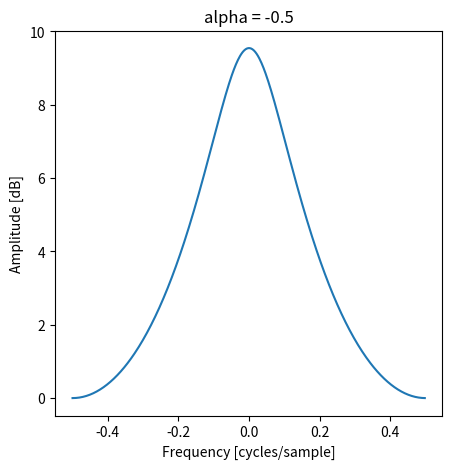
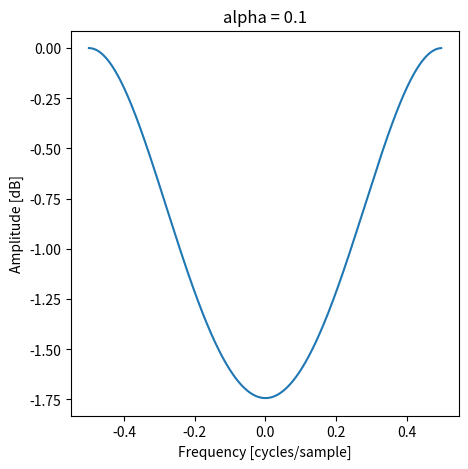
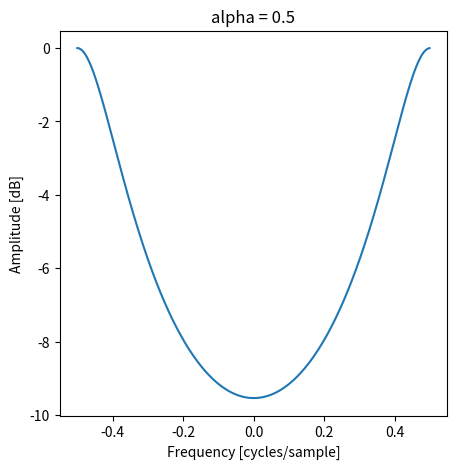
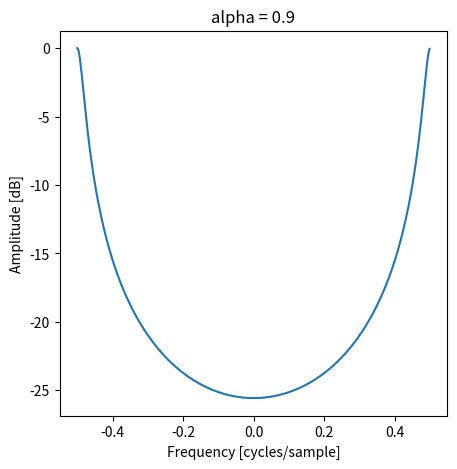
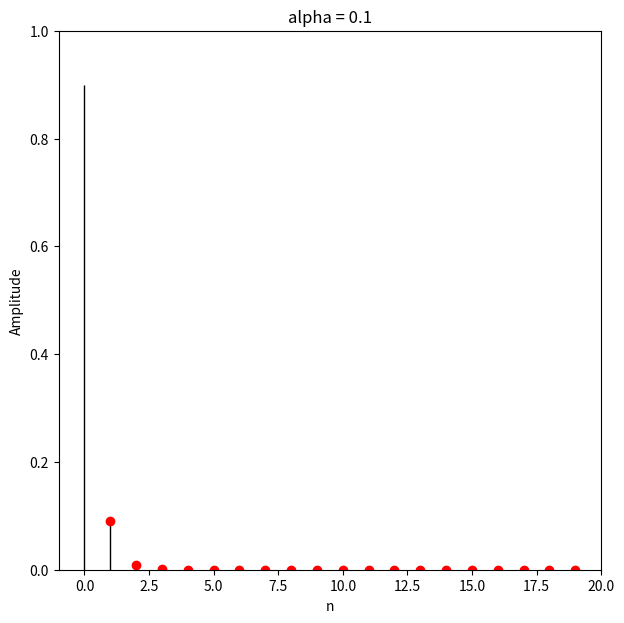
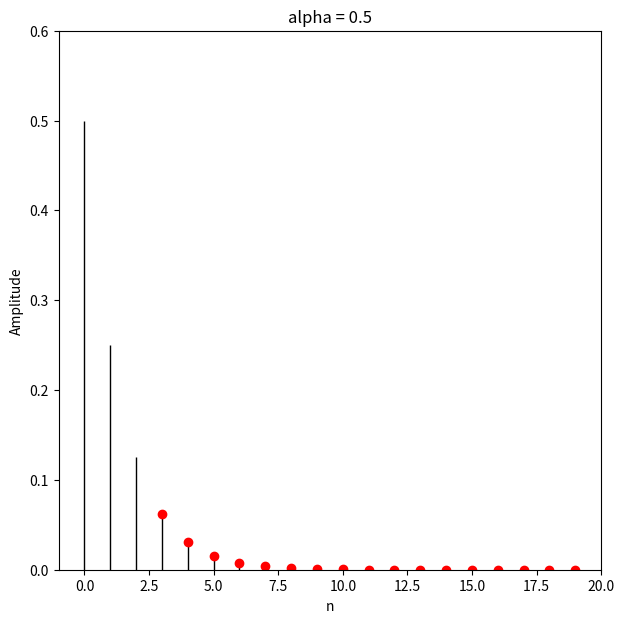
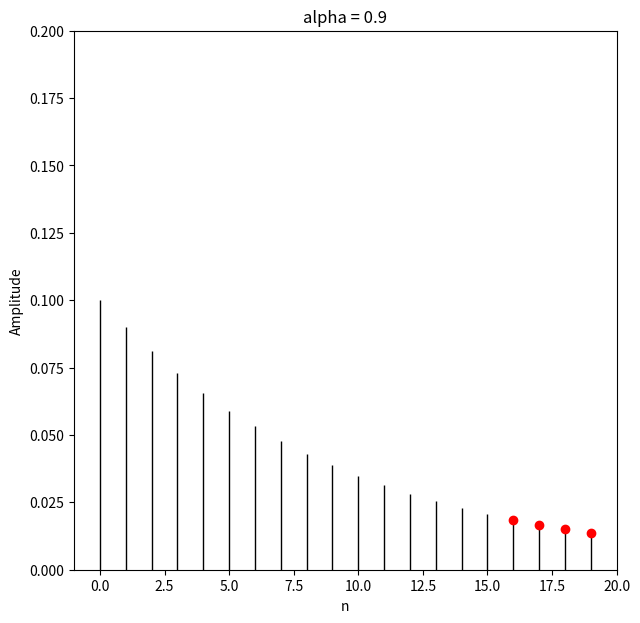
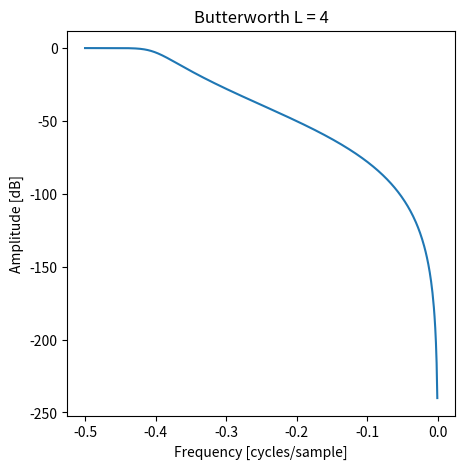
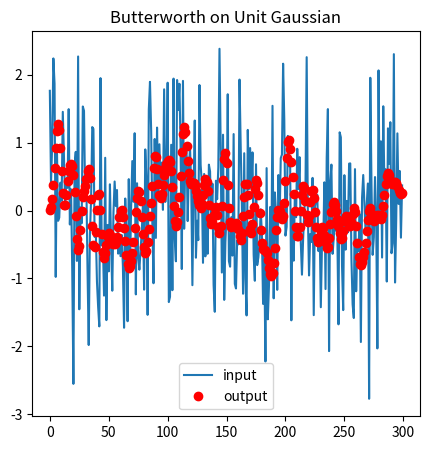

Reproduce these figures in Python, in order.
#2019.01.11
import scipy.signal as signal
import numpy as np
import matplotlib.pyplot as plt
pi = 3.1415926535

##draw freq response
alpha = np.array([-0.5, 0.1, 0.5, 0.9])
for index in range (0,4):
    a = np.array([1.0, -alpha[index]])
    b = np.array([1-alpha[index], 0])
    #save figure separatly
    w, h= signal.freqz(b,a,whole='true')
    fig = plt.figure(figsize = (5,5))
    ax1 = plt.subplot()
    ax1.set_title('alpha = '+str(alpha[index]))
    ax1.plot((w-pi)/(2*pi), 20 * np.log10(abs(h)))
    ax1.set_ylabel('Amplitude [dB]')
    ax1.set_xlabel('Frequency [cycles/sample]')
    plt.savefig('result_'+str(alpha[index])+'.png')


###draw 20% decay
for index in range (1,4):
    x = np.arange(0,20)
    y = (1-alpha[index])*alpha[index]**x
    m = np.where(y < 0.2*y.max())
    print('alpha = ',alpha[index], '20% decay point is', x[m[0][0]])
    fig = plt.figure(figsize = (7,7))
    ax2 = plt.axes()
    ax2.set_title('alpha = '+str(alpha[index]))
    for i in range (0,20):
        ax2.arrow(x[i], 0, 0, y[i], head_width=0, head_length=0)
    ax2.plot(x[m[0]], y[m[0]], 'ro')
    ax2.set_ylim(0,1.1-alpha[index])
    ax2.set_xlim(-1,20)
    ax2.set_ylabel('Amplitude')
    ax2.set_xlabel('n')
    plt.savefig('result_1'+str(alpha[index])+'.png')

##generate butterworth L = 4
b, a = signal.butter(4, 0.2, 'lowpass')
w, h = signal.freqz(b, a)

fig = plt.figure(figsize = (5,5))
ax1 = plt.subplot()
ax1.set_title('Butterworth L = 4')
ax1.plot((w-pi)/(2*pi), 20 * np.log10(abs(h)))
ax1.set_ylabel('Amplitude [dB]')
ax1.set_xlabel('Frequency [cycles/sample]')
plt.savefig('butter.png')

print('a: ',a)
print('b: ',b)

np.random.seed(0)
s = np.random.normal(0, 1, 300)
fig = plt.figure(figsize = (5,5))
y = signal.lfilter(b,a,s)
ax2 = plt.subplot()
ax2.set_title('Butterworth on Unit Gaussian')
ax2.plot(np.arange(300), s, label='input')
ax2.plot(np.arange(300), y, "ro",label='output')
ax2.legend()
plt.savefig('butterresult.png')


